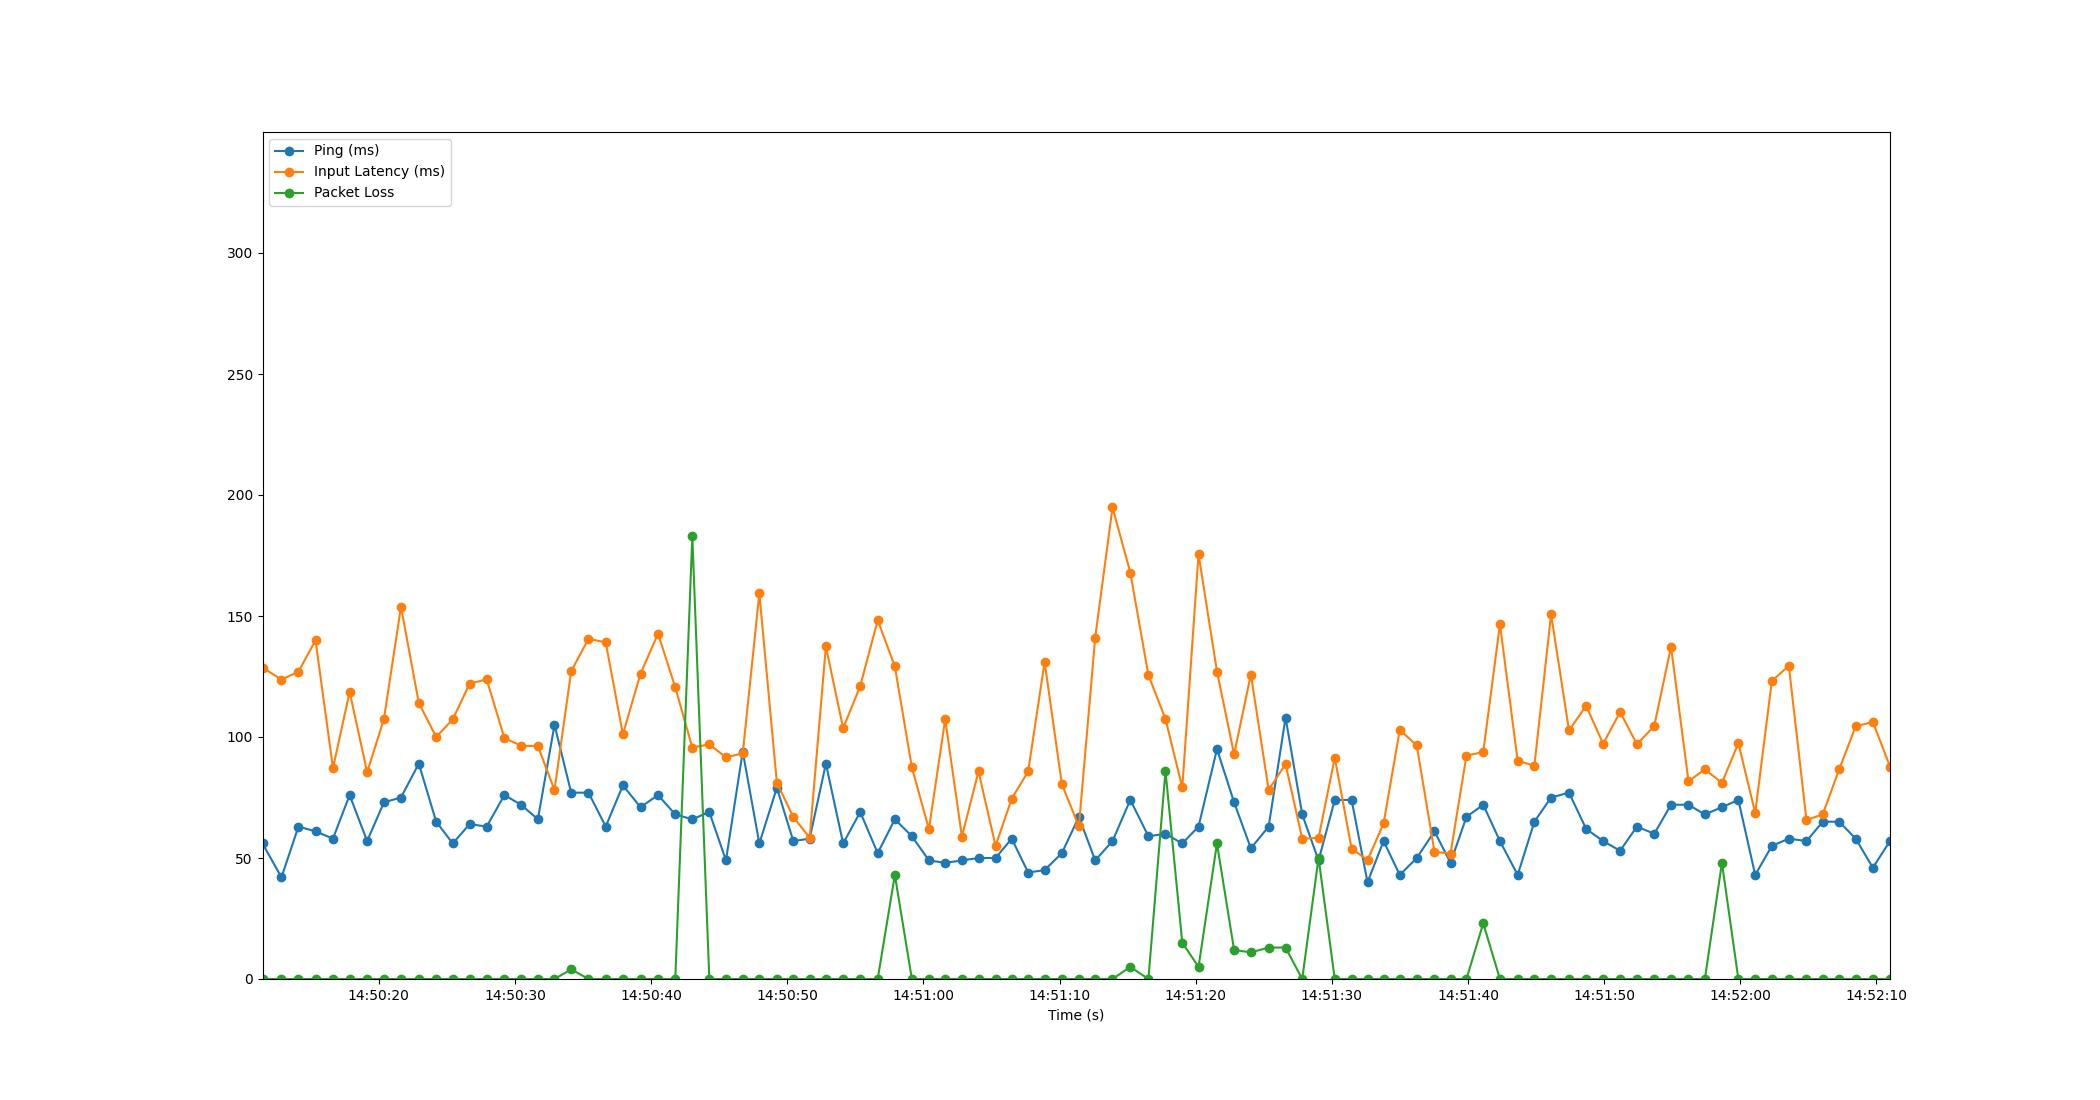

The data file committed next to this chart (first rows):
Time, Timestamp, Ping, Packet Loss, Input Latency
1.9073486328125e-06, 2023-07-12 14:50:11.454736, 56, 0, 128.7
1.394, 2023-07-12 14:50:12.849053, 42, 0, 123.7
2.641, 2023-07-12 14:50:14.095714, 63, 0, 127
3.895, 2023-07-12 14:50:15.349945, 61, 0, 140
5.176, 2023-07-12 14:50:16.630295, 58, 0, 87.12
6.4, 2023-07-12 14:50:17.854328, 76, 0, 118.7
7.687, 2023-07-12 14:50:19.141588, 57, 0, 85.47
8.92, 2023-07-12 14:50:20.374496, 73, 0, 107.4
10.17, 2023-07-12 14:50:21.626207, 75, 0, 153.8
11.48, 2023-07-12 14:50:22.935675, 89, 0, 114.1
12.76, 2023-07-12 14:50:24.212569, 65, 0, 100
13.98, 2023-07-12 14:50:25.433336, 56, 0, 107.3
15.21, 2023-07-12 14:50:26.665485, 64, 0, 122
16.47, 2023-07-12 14:50:27.921010, 63, 0, 123.8
17.77, 2023-07-12 14:50:29.224338, 76, 0, 99.54
18.99, 2023-07-12 14:50:30.448302, 72, 0, 96.39
20.23, 2023-07-12 14:50:31.682513, 66, 0, 96.25
21.45, 2023-07-12 14:50:32.902577, 105, 0, 78.08
22.67, 2023-07-12 14:50:34.128538, 77, 4, 127.2
23.95, 2023-07-12 14:50:35.400260, 77, 0, 140.5
25.21, 2023-07-12 14:50:36.664831, 63, 0, 139.1
26.47, 2023-07-12 14:50:37.926391, 80, 0, 101.1
27.77, 2023-07-12 14:50:39.222016, 71, 0, 126.2
29.05, 2023-07-12 14:50:40.509596, 76, 0, 142.7
30.32, 2023-07-12 14:50:41.774481, 68, 0, 120.5
31.57, 2023-07-12 14:50:43.025334, 66, 183, 95.65
32.82, 2023-07-12 14:50:44.274560, 69, 0, 96.95
34.04, 2023-07-12 14:50:45.497644, 49, 0, 91.6
35.27, 2023-07-12 14:50:46.729636, 94, 0, 93.22
36.49, 2023-07-12 14:50:47.949032, 56, 0, 159.3
37.78, 2023-07-12 14:50:49.236593, 79, 0, 81.12
38.99, 2023-07-12 14:50:50.445100, 57, 0, 66.9
40.19, 2023-07-12 14:50:51.646483, 58, 0, 58.41
41.38, 2023-07-12 14:50:52.837112, 89, 0, 137.5
42.65, 2023-07-12 14:50:54.105459, 56, 0, 103.6
43.91, 2023-07-12 14:50:55.360169, 69, 0, 121.1
45.19, 2023-07-12 14:50:56.643981, 52, 0, 148.3
46.45, 2023-07-12 14:50:57.902532, 66, 43, 129.2
47.7, 2023-07-12 14:50:59.153816, 59, 0, 87.41
48.95, 2023-07-12 14:51:00.404361, 49, 0, 61.93
50.15, 2023-07-12 14:51:01.601967, 48, 0, 107.3
51.37, 2023-07-12 14:51:02.828160, 49, 0, 58.86
52.59, 2023-07-12 14:51:04.047607, 50, 0, 85.78
53.85, 2023-07-12 14:51:05.300978, 50, 0, 55
55.03, 2023-07-12 14:51:06.485480, 58, 0, 74.49
56.24, 2023-07-12 14:51:07.695835, 44, 0, 85.79
57.45, 2023-07-12 14:51:08.904150, 45, 0, 131
58.71, 2023-07-12 14:51:10.168348, 52, 0, 80.53
59.97, 2023-07-12 14:51:11.422482, 67, 0, 63.06
61.16, 2023-07-12 14:51:12.618547, 49, 0, 141
62.44, 2023-07-12 14:51:13.890132, 57, 0, 194.9
63.74, 2023-07-12 14:51:15.197759, 74, 5, 168
65.07, 2023-07-12 14:51:16.528101, 59, 0, 125.5
66.33, 2023-07-12 14:51:17.781509, 60, 86, 107.5
67.56, 2023-07-12 14:51:19.015929, 56, 15, 79.14
68.76, 2023-07-12 14:51:20.210547, 63, 5, 175.5
70.11, 2023-07-12 14:51:21.564383, 95, 56, 127.1
71.37, 2023-07-12 14:51:22.821730, 73, 12, 92.83
72.6, 2023-07-12 14:51:24.053553, 54, 11, 125.8
73.91, 2023-07-12 14:51:25.359734, 63, 13, 78.15
... 37 more rows
